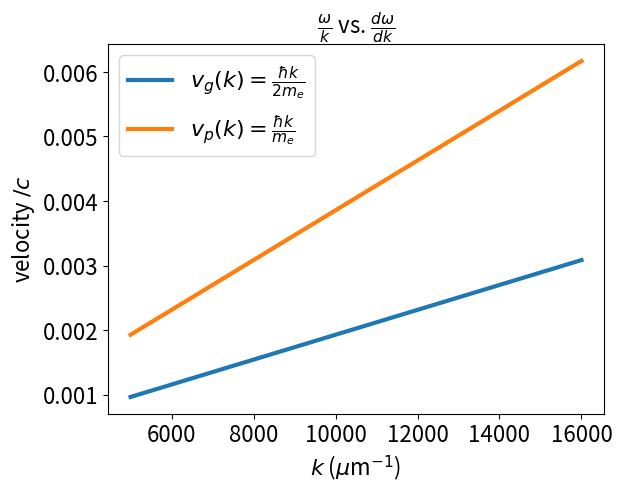

This figure's Python source:
# -*- coding: utf-8 -*-
"""
PHYS20161 Week 9 mathematical expressions example

Demonstrates using LaTeX commands in Python to write Greek symbols and
mathematical symbols.

Compare group and phase velocities of a non-relativistic electron

omega(k) = hbar k / 2 m

v_p = omega / k

v_g = d omega / d k

[redacted]

"""

import numpy as np
import matplotlib.pyplot as plt

HBARC = 0.197  # 10^-6 m eV
MASS_ELECTRON = 0.511 * 10**6  # eV/c^2


def group_velocity(wave_number):
    """Returns group velocity for plane wave in Schrodinger equation

    wave_number (float)
    """

    return HBARC * wave_number / (2 * MASS_ELECTRON)


def phase_velocity(wave_number):
    """Returns phase velocity for plane wave in Schrodinger equation

    k (float)
    """

    return HBARC * wave_number / (MASS_ELECTRON)


WAVE_NUMBER_VALUES = np.linspace(5000, 16000, 100)

plt.figure()

plt.title(r'$\frac{\omega}{k}$ vs. $\frac{d \omega}{d k}$',
          fontsize=16)
plt.xlabel(r'$k$ ($\mu$m$^{-1}$)', fontsize=16)
plt.ylabel(r'velocity $/ c$', fontsize=16)

plt.plot(WAVE_NUMBER_VALUES, group_velocity(WAVE_NUMBER_VALUES),
         label=r'$v_g(k) = \frac{\hbar k}{2 m_e}$', linewidth=3)
plt.plot(WAVE_NUMBER_VALUES, phase_velocity(WAVE_NUMBER_VALUES),
         label=r'$v_p(k) = \frac{\hbar k}{m_e}$', linewidth=3)

plt.xticks(fontsize=16)
plt.yticks(fontsize=16)

plt.legend(fontsize=16)
plt.savefig('electron velocities.png', dpi=300, bbox_inches="tight")

plt.show()
